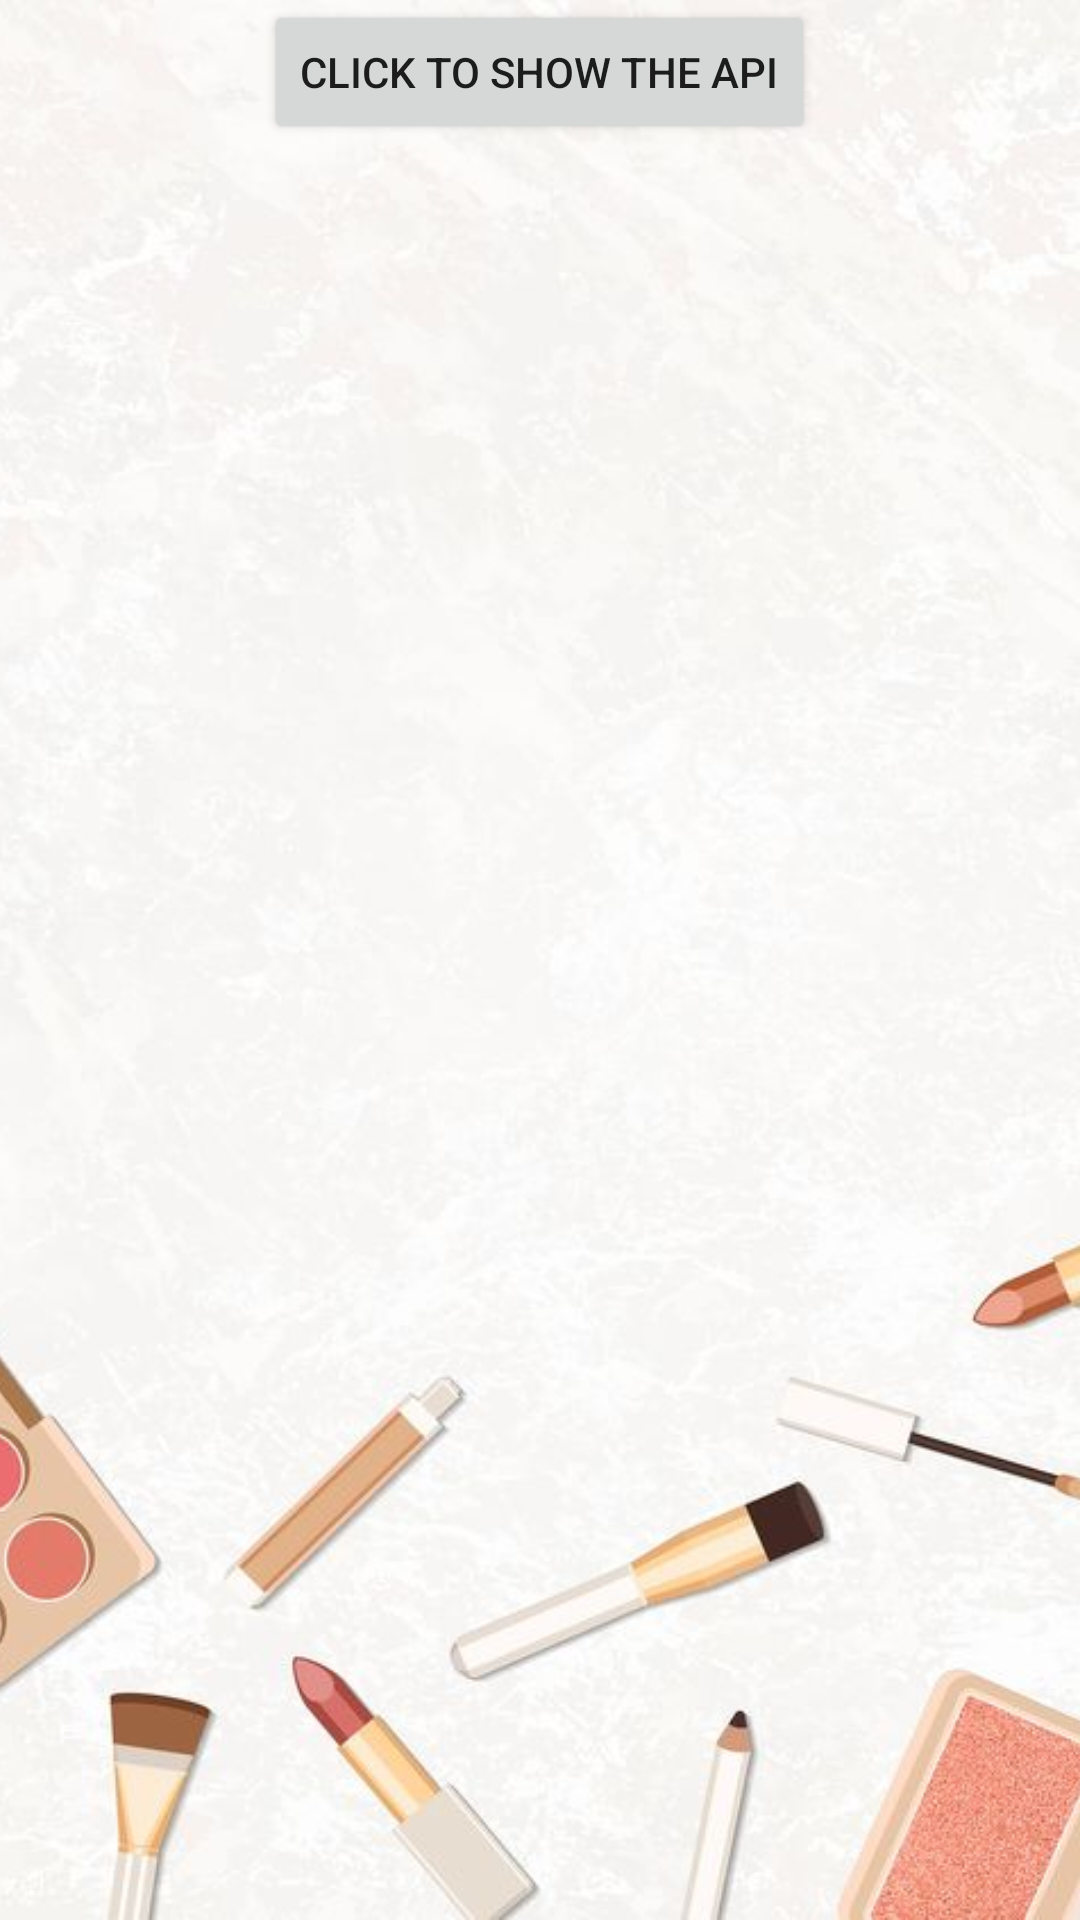

Here is an Android app screen rendered from its layout file. Give the layout XML and the strings, colors and styles it references.
<!-- AndroidManifest.xml: application theme AppTheme -->
<!-- res/layout/activity_fifth.xml -->
<?xml version="1.0" encoding="utf-8"?>
<RelativeLayout xmlns:android="http://schemas.android.com/apk/res/android"
    xmlns:app="http://schemas.android.com/apk/res-auto"
    xmlns:tools="http://schemas.android.com/tools"
    android:layout_width="match_parent"
    android:layout_height="match_parent"
    tools:context=".FifthActivity">

    <ImageView
        android:layout_width="match_parent"
        android:layout_height="match_parent"
        android:src="@drawable/bg5"
        android:scaleType="centerCrop" />

    <Button
        android:id="@+id/button"
        android:layout_width="wrap_content"
        android:layout_height="wrap_content"
        android:layout_marginBottom="10dp"
        android:layout_centerHorizontal="true"
        android:text="Click to show the api" />

    <ScrollView
        android:layout_width="match_parent"
        android:layout_height="match_parent"
        android:layout_below="@+id/button">

        <TextView
            android:layout_width="match_parent"
            android:layout_height="match_parent"
            android:id="@+id/fetcheddata"
            android:padding="5dp"
            android:textSize="18sp"
            android:textColor="@android:color/black"
            android:fontFamily="casual"
            android:textStyle="bold"/>

    </ScrollView>

</RelativeLayout>
<!-- resources referenced by this layout -->
<resources>
  <!-- drawable bg5: jpg bitmap (drawable, 40147 bytes) -->
  <style name="AppTheme" parent="Theme.AppCompat.Light.DarkActionBar">
          
          <item name="colorPrimary">#eb9b9b</item>
          <item name="colorPrimaryDark">#F8BBD0</item>
          <item name="colorAccent">@color/colorAccent</item>
      </style>
  <!-- not gathered from this repository: default colours our renderer supplied (Android Studio template values) -->
  <color name="colorAccent">#FF03DAC5</color>
</resources>
